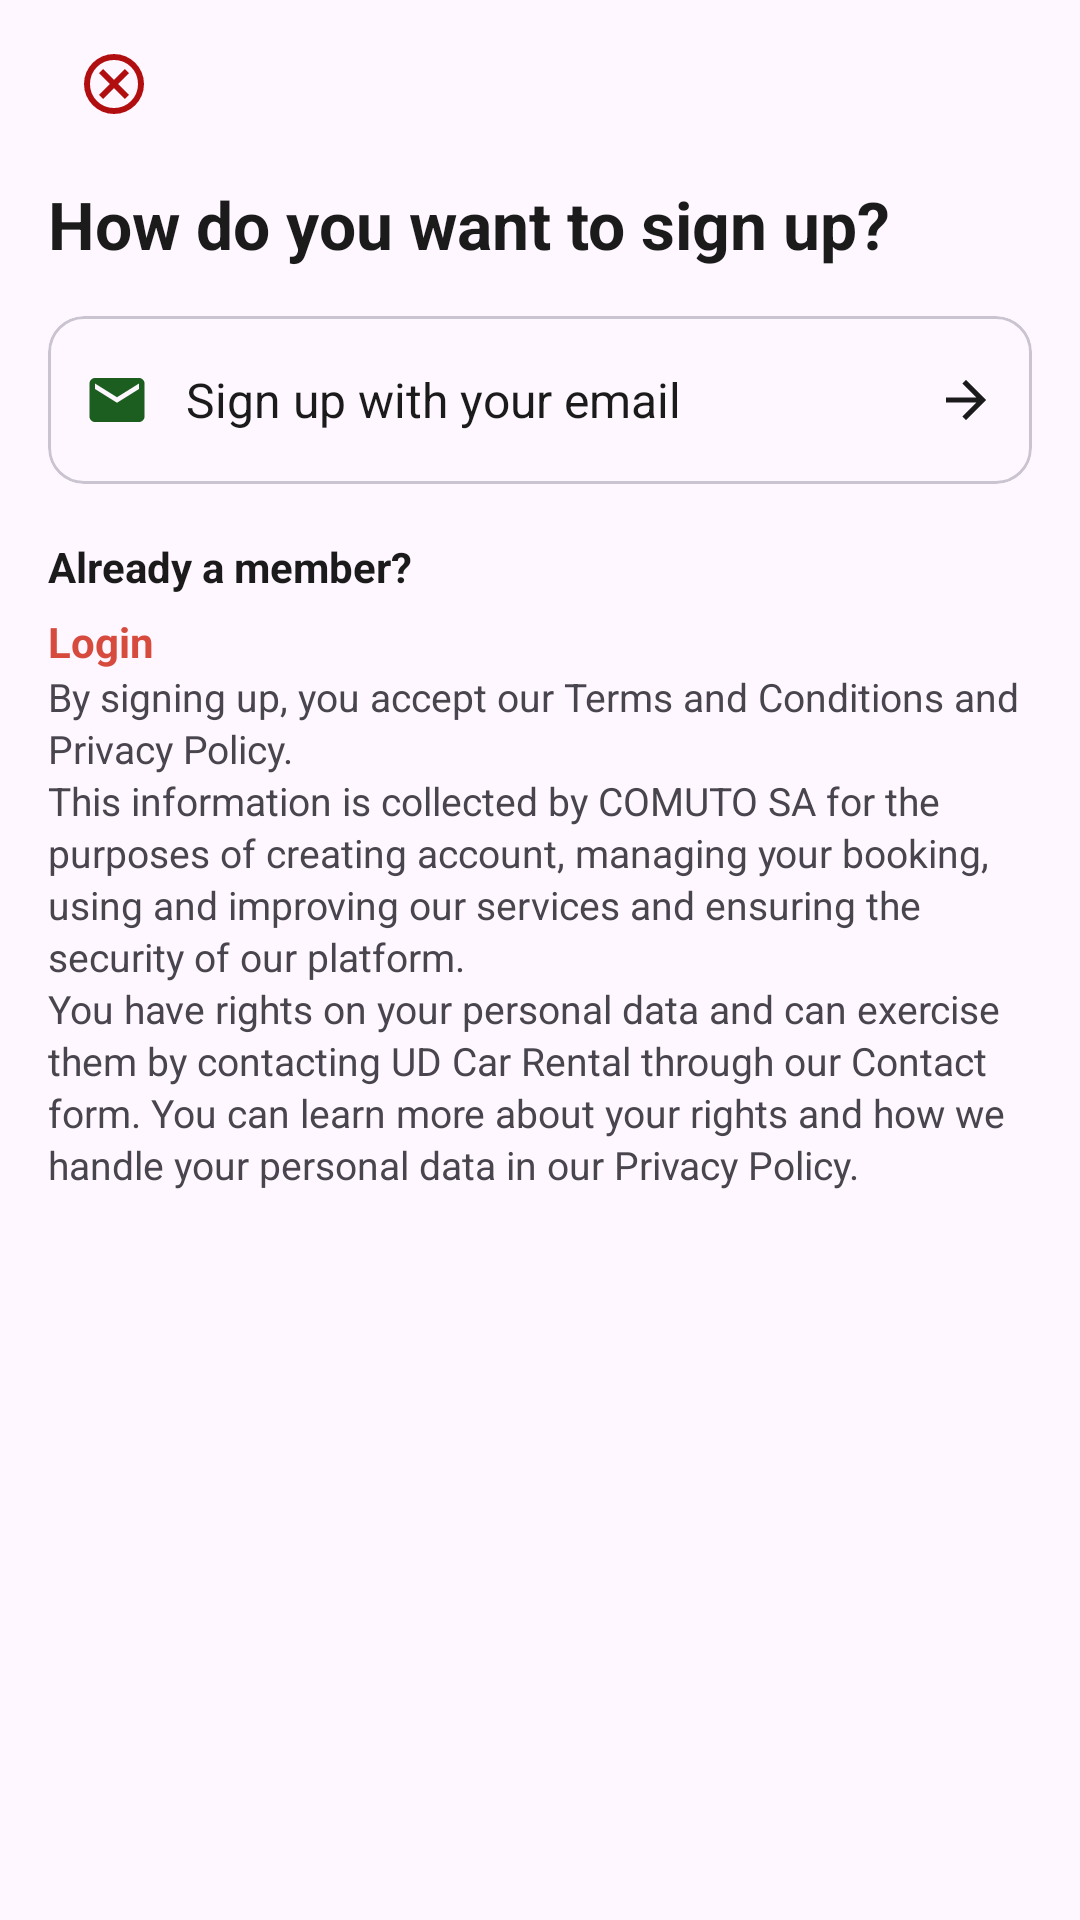

Reconstruct the res/layout file that produces this screen, plus the resources it refers to.
<!-- AndroidManifest.xml: application theme AppTheme -->
<!-- res/layout/signup_screen.xml -->
<?xml version="1.0" encoding="utf-8"?>
<layout xmlns:android="http://schemas.android.com/apk/res/android"
    xmlns:app="http://schemas.android.com/apk/res-auto"
    xmlns:tools="http://schemas.android.com/tools">

    <data>
        <import type="android.view.View"/>
        <variable
            name="viewModel"
            type="com.sapotos.ayarental.presentation.signup_page.SignUpScreen_View_Model"/>
    </data>

    <androidx.core.widget.NestedScrollView
        android:layout_width="match_parent"
        android:layout_height="match_parent"
        android:background="@android:color/transparent"
        android:fillViewport="true">

        <LinearLayout
            android:layout_width="match_parent"
            android:layout_height="wrap_content"
            android:padding="16dp"
            android:orientation="vertical">
            <LinearLayout
                android:layout_width="match_parent"
                android:layout_height="wrap_content"
                android:gravity="center_vertical"
                android:paddingLeft="@dimen/desc_font_size_10"
                tools:ignore="UseCompoundDrawables">

                <ImageView
                    android:id="@+id/btnCancel"
                    android:layout_width="24dp"
                    android:layout_height="24dp"
                    android:foreground="?attr/selectableItemBackgroundBorderless"
                    app:srcCompat="@drawable/ic_cancel"
                    app:tint="#B10F0F"
                    tools:ignore="ContentDescription" />


            </LinearLayout>





                    <LinearLayout
                        android:id="@+id/panelChoice"
                        android:layout_width="match_parent"
                        android:layout_height="wrap_content"
                        android:orientation="vertical">

                        <TextView
                            android:layout_width="match_parent"
                            android:layout_height="wrap_content"
                            android:text="@string/how_do_you_want_to_sign_up"
                            android:textStyle="bold"
                            android:layout_marginTop="@dimen/app_spacing_20dp"
                            android:textSize="22sp"
                            android:textColor="#1B1B1B"
                            android:paddingBottom="16dp"/>

                        
                        <com.google.android.material.card.MaterialCardView
                            android:layout_width="match_parent"
                            android:layout_height="56dp"
                            app:cardCornerRadius="12dp"
                            android:elevation="0dp"
                            android:foreground="?attr/selectableItemBackground"
                            android:id="@+id/btnSignUp">
                            <LinearLayout
                                android:layout_width="match_parent"
                                android:layout_height="match_parent"
                                android:gravity="center_vertical"
                                android:paddingStart="12dp"
                                android:paddingEnd="12dp">

                                <ImageView
                                    android:layout_width="22dp"
                                    android:layout_height="22dp"
                                    app:srcCompat="@drawable/ic_email"
                                    app:tint="#1B5E20"
                                    tools:ignore="ContentDescription" />

                                <TextView
                                    android:layout_width="0dp"
                                    android:layout_height="wrap_content"
                                    android:layout_weight="1"
                                    android:layout_marginStart="12dp"
                                    android:text="@string/sign_up_with_your_email"
                                    android:textSize="16sp"
                                    android:textColor="#1B1B1B"/>

                                <ImageView
                                    android:layout_width="20dp"
                                    android:layout_height="20dp"
                                    app:srcCompat="@drawable/ic_arrow_right"
                                    app:tint="#1B1B1B"
                                    tools:ignore="ContentDescription" />
                            </LinearLayout>
                        </com.google.android.material.card.MaterialCardView>

                        <TextView
                            android:id="@+id/already_member_txt"
                            android:layout_width="wrap_content"
                            android:layout_height="wrap_content"
                            android:layout_marginTop="18dp"
                            android:text="@string/already_a_member"
                            android:textStyle="bold"
                            android:textColor="#1B1B1B"/>

                        <TextView
                            android:id="@+id/login_txt"
                            android:layout_width="wrap_content"
                            android:layout_height="wrap_content"
                            android:layout_marginTop="6dp"
                            android:text="@string/login"
                            android:textStyle="bold"
                            android:textColor="#D64B3D"/>

                        <TextView
                            android:id="@+id/tvLegal"
                            android:layout_width="match_parent"
                            android:layout_height="wrap_content"
                            android:text="@string/by_signing_up_you_accept_our_terms_and_conditions_and_privacy_policy"
                            android:textSize="13sp"
                            android:lineSpacingExtra="2dp"
                            android:linksClickable="true"
                            android:clickable="true"
                            android:focusable="true" />
                    </LinearLayout>


        </LinearLayout>
    </androidx.core.widget.NestedScrollView>
</layout>
<!-- resources referenced by this layout -->
<resources>
  <dimen name="app_spacing_20dp">20dp</dimen>
  <dimen name="desc_font_size_10">10sp</dimen>
  <!-- drawable ic_arrow_right (drawable) -->
  <vector xmlns:android="http://schemas.android.com/apk/res/android" android:autoMirrored="true" android:height="24dp" android:tint="#010902" android:viewportHeight="960" android:viewportWidth="960" android:width="24dp">
        
      <path android:fillColor="@android:color/white" android:pathData="M647,520L160,520L160,440L647,440L423,216L480,160L800,480L480,800L423,744L647,520Z"/>
      
  </vector>
  <!-- drawable ic_cancel (drawable) -->
  <vector xmlns:android="http://schemas.android.com/apk/res/android" android:height="24dp" android:tint="#0D621D" android:viewportHeight="960" android:viewportWidth="960" android:width="24dp">
        
      <path android:fillColor="@android:color/white" android:pathData="M336,680L480,536L624,680L680,624L536,480L680,336L624,280L480,424L336,280L280,336L424,480L280,624L336,680ZM480,880Q397,880 324,848.5Q251,817 197,763Q143,709 111.5,636Q80,563 80,480Q80,397 111.5,324Q143,251 197,197Q251,143 324,111.5Q397,80 480,80Q563,80 636,111.5Q709,143 763,197Q817,251 848.5,324Q880,397 880,480Q880,563 848.5,636Q817,709 763,763Q709,817 636,848.5Q563,880 480,880ZM480,800Q614,800 707,707Q800,614 800,480Q800,346 707,253Q614,160 480,160Q346,160 253,253Q160,346 160,480Q160,614 253,707Q346,800 480,800ZM480,480Q480,480 480,480Q480,480 480,480Q480,480 480,480Q480,480 480,480Q480,480 480,480Q480,480 480,480Q480,480 480,480Q480,480 480,480Z"/>
      
  </vector>
  <!-- drawable ic_email (drawable) -->
  <vector xmlns:android="http://schemas.android.com/apk/res/android" android:height="24dp" android:tint="#0D621D" android:viewportHeight="24" android:viewportWidth="24" android:width="24dp">
        
      <path android:fillColor="@android:color/white" android:pathData="M20,4L4,4c-1.1,0 -1.99,0.9 -1.99,2L2,18c0,1.1 0.9,2 2,2h16c1.1,0 2,-0.9 2,-2L22,6c0,-1.1 -0.9,-2 -2,-2zM20,8l-8,5 -8,-5L4,6l8,5 8,-5v2z"/>
      
  </vector>
  <string name="already_a_member">Already a member?</string>
  <string name="by_signing_up_you_accept_our_terms_and_conditions_and_privacy_policy">By signing up, you accept our Terms and Conditions and Privacy Policy.\nThis information is collected by COMUTO SA for the purposes of creating account, managing your booking, using and improving our services and ensuring the security of our platform.
          \nYou have rights on your personal data and can exercise them by contacting UD Car Rental through our Contact form. You can learn more about your rights and how we handle your personal data in our Privacy Policy.</string>
  <string name="how_do_you_want_to_sign_up">How do you want to sign up?</string>
  <string name="login">Login</string>
  <string name="sign_up_with_your_email">Sign up with your email</string>
  <style name="AppTheme" parent="Theme.Material3.Light.NoActionBar">
          
      </style>
</resources>
